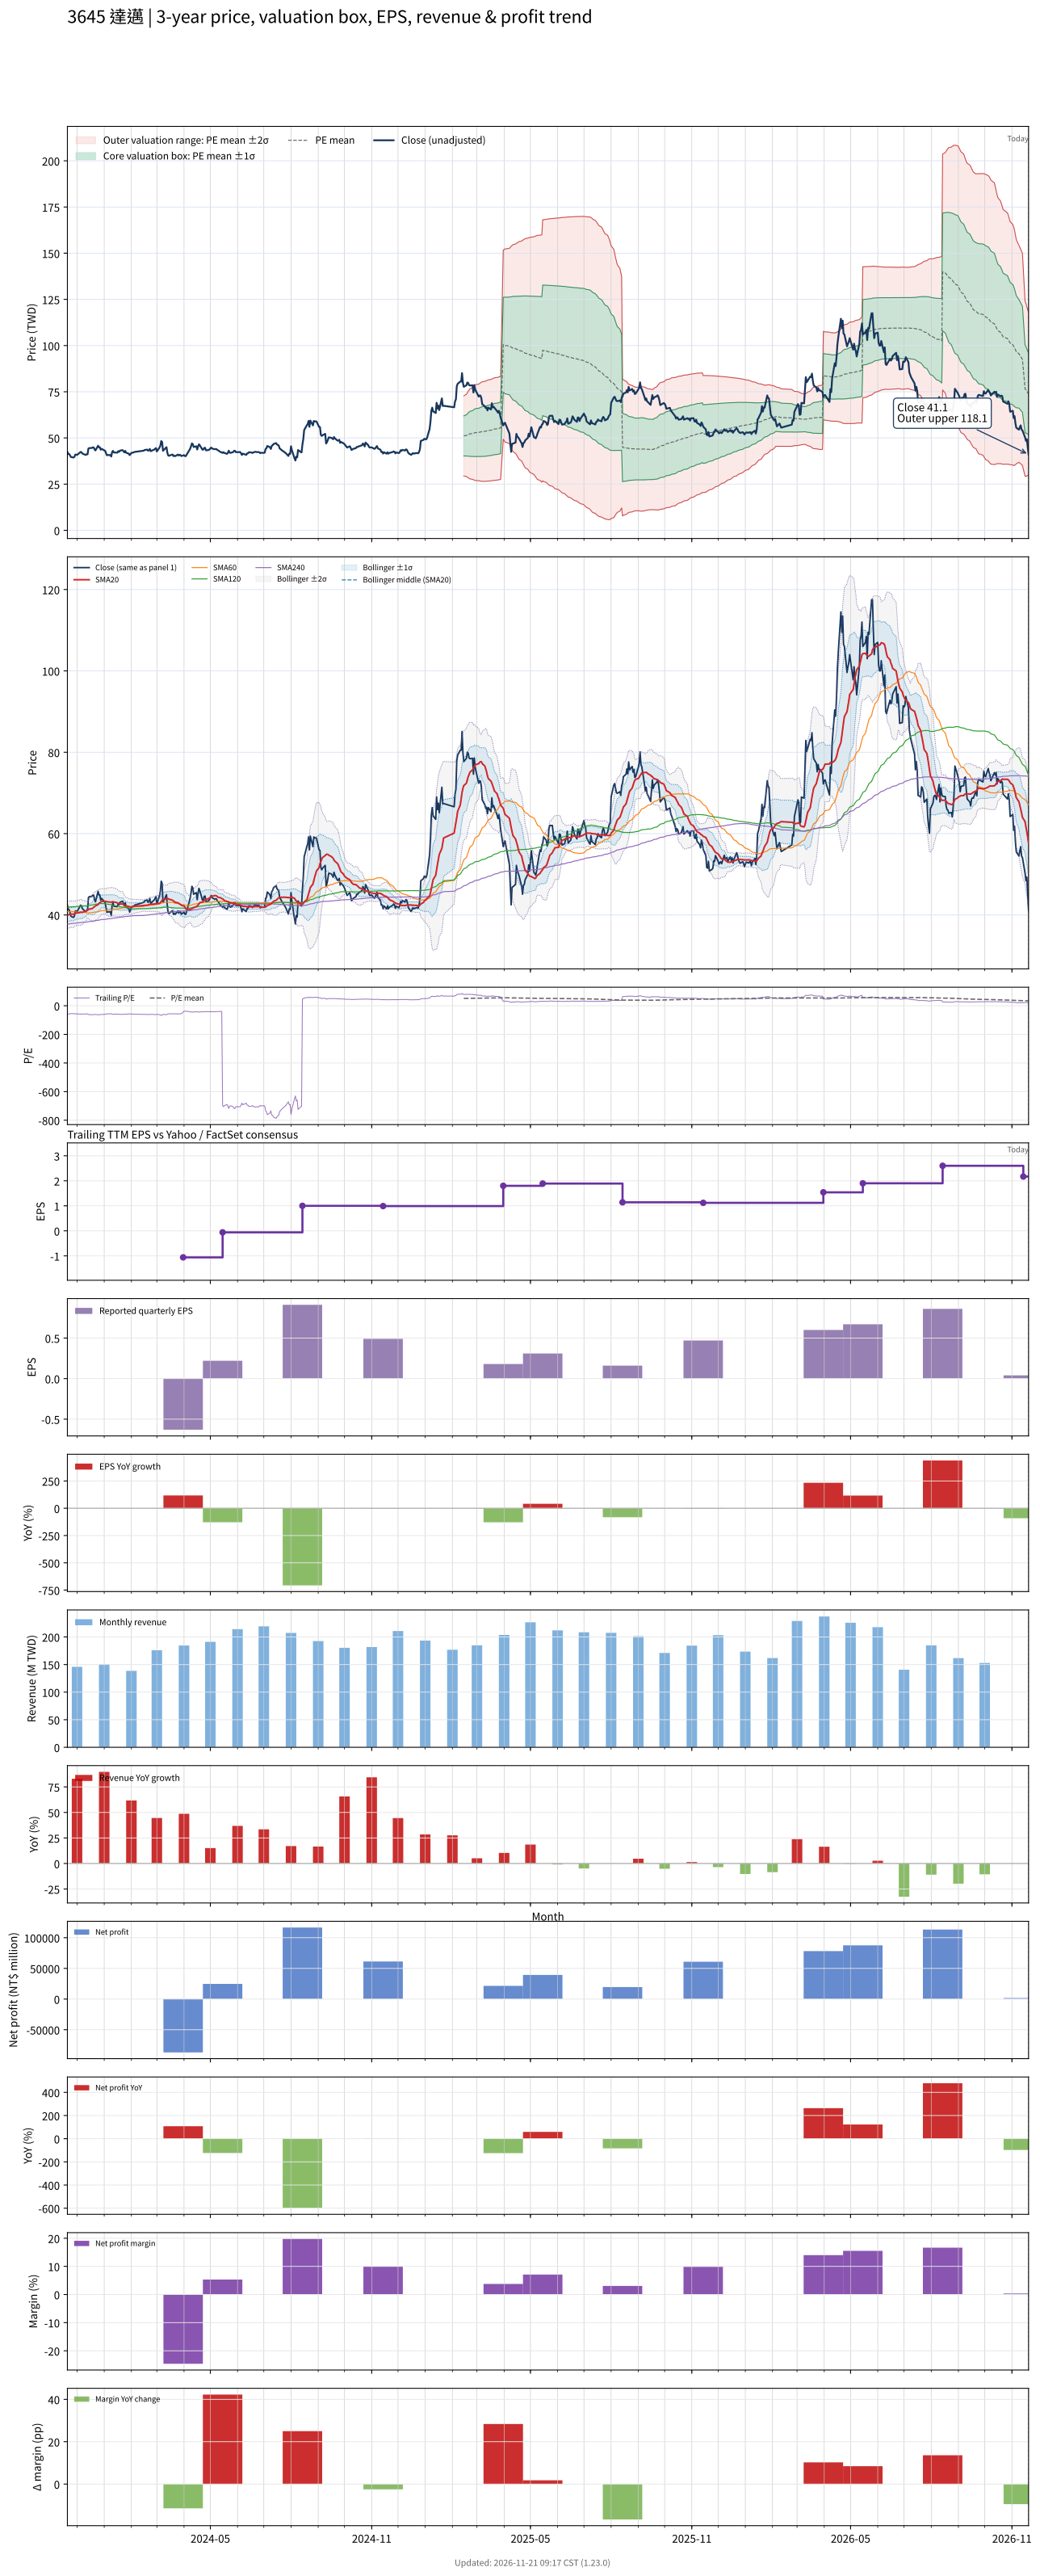

The file beside this chart, header and first rows:
# chart-version: skill-stock-dynamic-val…
date, close, available_date, period_end, eps, ttm_eps, pe, pe_mean, pe_std, price_m2, price_m1, price_mean, price_p1, price_p2, forward_eps, forward_pe, forward_pe_mean, forward_pe_std, forward_price_m2, forward_price_m1, forward_price_mean, forward_price_p1, forward_price_p2, sma20
2023-11-20, 42.45, 2023-11-14, 2023-09-30, 0.5, -0.72, -58.96, , , , , , , , , , , , , , , , , 39.89
2023-11-21, 41.3, 2023-11-14, 2023-09-30, 0.5, -0.72, -57.36, , , , , , , , , , , , , , , , , 40.03
2023-11-22, 41.3, 2023-11-14, 2023-09-30, 0.5, -0.72, -57.36, , , , , , , , , , , , , , , , , 40.13
2023-11-23, 40.6, 2023-11-14, 2023-09-30, 0.5, -0.72, -56.39, , , , , , , , , , , , , , , , , 40.23
2023-11-24, 39.7, 2023-11-14, 2023-09-30, 0.5, -0.72, -55.14, , , , , , , , , , , , , , , , , 40.22
2023-11-27, 39.4, 2023-11-14, 2023-09-30, 0.5, -0.72, -54.72, , , , , , , , , , , , , , , , , 40.2
2023-11-28, 39.75, 2023-11-14, 2023-09-30, 0.5, -0.72, -55.21, , , , , , , , , , , , , , , , , 40.27
2023-11-29, 41, 2023-11-14, 2023-09-30, 0.5, -0.72, -56.94, , , , , , , , , , , , , , , , , 40.38
2023-11-30, 40.95, 2023-11-14, 2023-09-30, 0.5, -0.72, -56.88, , , , , , , , , , , , , , , , , 40.45
2023-12-01, 40.8, 2023-11-14, 2023-09-30, 0.5, -0.72, -56.67, , , , , , , , , , , , , , , , , 40.51
2023-12-04, 42, 2023-11-14, 2023-09-30, 0.5, -0.72, -58.33, , , , , , , , , , , , , , , , , 40.59
2023-12-05, 42.4, 2023-11-14, 2023-09-30, 0.5, -0.72, -58.89, , , , , , , , , , , , , , , , , 40.7
2023-12-06, 42.3, 2023-11-14, 2023-09-30, 0.5, -0.72, -58.75, , , , , , , , , , , , , , , , , 40.67
2023-12-07, 41.6, 2023-11-14, 2023-09-30, 0.5, -0.72, -57.78, , , , , , , , , , , , , , , , , 40.61
2023-12-08, 41.35, 2023-11-14, 2023-09-30, 0.5, -0.72, -57.43, , , , , , , , , , , , , , , , , 40.76
2023-12-11, 40.8, 2023-11-14, 2023-09-30, 0.5, -0.72, -56.67, , , , , , , , , , , , , , , , , 40.88
2023-12-12, 41.2, 2023-11-14, 2023-09-30, 0.5, -0.72, -57.22, , , , , , , , , , , , , , , , , 41.05
2023-12-13, 41.15, 2023-11-14, 2023-09-30, 0.5, -0.72, -57.15, , , , , , , , , , , , , , , , , 41.18
2023-12-14, 44.3, 2023-11-14, 2023-09-30, 0.5, -0.72, -61.53, , , , , , , , , , , , , , , , , 41.35
2023-12-15, 44.5, 2023-11-14, 2023-09-30, 0.5, -0.72, -61.81, , , , , , , , , , , , , , , , , 41.44
2023-12-18, 44.6, 2023-11-14, 2023-09-30, 0.5, -0.72, -61.94, , , , , , , , , , , , , , , , , 41.55
2023-12-19, 44.9, 2023-11-14, 2023-09-30, 0.5, -0.72, -62.36, , , , , , , , , , , , , , , , , 41.73
2023-12-20, 44.85, 2023-11-14, 2023-09-30, 0.5, -0.72, -62.29, , , , , , , , , , , , , , , , , 41.91
2023-12-21, 43.75, 2023-11-14, 2023-09-30, 0.5, -0.72, -60.76, , , , , , , , , , , , , , , , , 42.06
2023-12-22, 43.25, 2023-11-14, 2023-09-30, 0.5, -0.72, -60.07, , , , , , , , , , , , , , , , , 42.24
2023-12-25, 45.8, 2023-11-14, 2023-09-30, 0.5, -0.72, -63.61, , , , , , , , , , , , , , , , , 42.56
2023-12-26, 44.9, 2023-11-14, 2023-09-30, 0.5, -0.72, -62.36, , , , , , , , , , , , , , , , , 42.82
2023-12-27, 44.95, 2023-11-14, 2023-09-30, 0.5, -0.72, -62.43, , , , , , , , , , , , , , , , , 43.02
2023-12-28, 43.65, 2023-11-14, 2023-09-30, 0.5, -0.72, -60.62, , , , , , , , , , , , , , , , , 43.15
2023-12-29, 44.1, 2023-11-14, 2023-09-30, 0.5, -0.72, -61.25, , , , , , , , , , , , , , , , , 43.32
2024-01-02, 43.05, 2023-11-14, 2023-09-30, 0.5, -0.72, -59.79, , , , , , , , , , , , , , , , , 43.37
2024-01-03, 41.9, 2023-11-14, 2023-09-30, 0.5, -0.72, -58.19, , , , , , , , , , , , , , , , , 43.34
2024-01-04, 40.65, 2023-11-14, 2023-09-30, 0.5, -0.72, -56.46, , , , , , , , , , , , , , , , , 43.26
2024-01-05, 40.75, 2023-11-14, 2023-09-30, 0.5, -0.72, -56.6, , , , , , , , , , , , , , , , , 43.22
2024-01-08, 40.75, 2023-11-14, 2023-09-30, 0.5, -0.72, -56.6, , , , , , , , , , , , , , , , , 43.19
2024-01-09, 39.95, 2023-11-14, 2023-09-30, 0.5, -0.72, -55.49, , , , , , , , , , , , , , , , , 43.15
2024-01-10, 42.4, 2023-11-14, 2023-09-30, 0.5, -0.72, -58.89, , , , , , , , , , , , , , , , , 43.21
2024-01-11, 43, 2023-11-14, 2023-09-30, 0.5, -0.72, -59.72, , , , , , , , , , , , , , , , , 43.3
2024-01-12, 42.15, 2023-11-14, 2023-09-30, 0.5, -0.72, -58.54, , , , , , , , , , , , , , , , , 43.19
2024-01-15, 42.05, 2023-11-14, 2023-09-30, 0.5, -0.72, -58.4, , , , , , , , , , , , , , , , , 43.07
2024-01-16, 42.05, 2023-11-14, 2023-09-30, 0.5, -0.72, -58.4, , , , , , , , , , , , , , , , , 42.94
2024-01-17, 42.85, 2023-11-14, 2023-09-30, 0.5, -0.72, -59.51, , , , , , , , , , , , , , , , , 42.84
2024-01-18, 42.5, 2023-11-14, 2023-09-30, 0.5, -0.72, -59.03, , , , , , , , , , , , , , , , , 42.72
2024-01-19, 43.15, 2023-11-14, 2023-09-30, 0.5, -0.72, -59.93, , , , , , , , , , , , , , , , , 42.69
2024-01-22, 43.4, 2023-11-14, 2023-09-30, 0.5, -0.72, -60.28, , , , , , , , , , , , , , , , , 42.7
2024-01-23, 42.8, 2023-11-14, 2023-09-30, 0.5, -0.72, -59.44, , , , , , , , , , , , , , , , , 42.55
2024-01-24, 42.2, 2023-11-14, 2023-09-30, 0.5, -0.72, -58.61, , , , , , , , , , , , , , , , , 42.41
2024-01-25, 43, 2023-11-14, 2023-09-30, 0.5, -0.72, -59.72, , , , , , , , , , , , , , , , , 42.32
2024-01-26, 42, 2023-11-14, 2023-09-30, 0.5, -0.72, -58.33, , , , , , , , , , , , , , , , , 42.23
2024-01-29, 41.5, 2023-11-14, 2023-09-30, 0.5, -0.72, -57.64, , , , , , , , , , , , , , , , , 42.1
2024-01-30, 40.7, 2023-11-14, 2023-09-30, 0.5, -0.72, -56.53, , , , , , , , , , , , , , , , , 41.99
2024-01-31, 41.25, 2023-11-14, 2023-09-30, 0.5, -0.72, -57.29, , , , , , , , , , , , , , , , , 41.95
2024-02-01, 41.95, 2023-11-14, 2023-09-30, 0.5, -0.72, -58.26, , , , , , , , , , , , , , , , , 42.02
2024-02-02, 41.95, 2023-11-14, 2023-09-30, 0.5, -0.72, -58.26, , , , , , , , , , , , , , , , , 42.08
2024-02-05, 42.45, 2023-11-14, 2023-09-30, 0.5, -0.72, -58.96, , , , , , , , , , , , , , , , , 42.16
2024-02-15, 43.1, 2023-11-14, 2023-09-30, 0.5, -0.72, -59.86, , , , , , , , , , , , , , , , , 42.32
2024-02-16, 43.45, 2023-11-14, 2023-09-30, 0.5, -0.72, -60.35, , , , , , , , , , , , , , , , , 42.38
2024-02-19, 43.7, 2023-11-14, 2023-09-30, 0.5, -0.72, -60.69, , , , , , , , , , , , , , , , , 42.41
2024-02-20, 43.1, 2023-11-14, 2023-09-30, 0.5, -0.72, -59.86, , , , , , , , , , , , , , , , , 42.46
... 669 more rows
